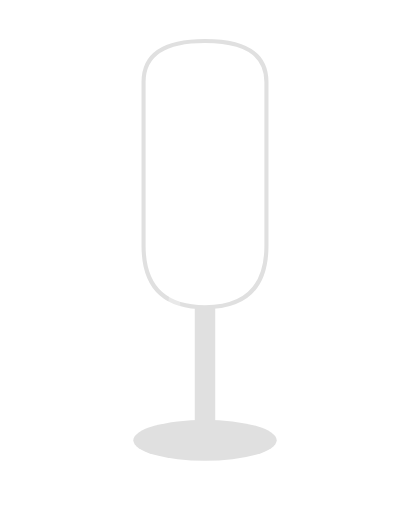
t = 0.00 s
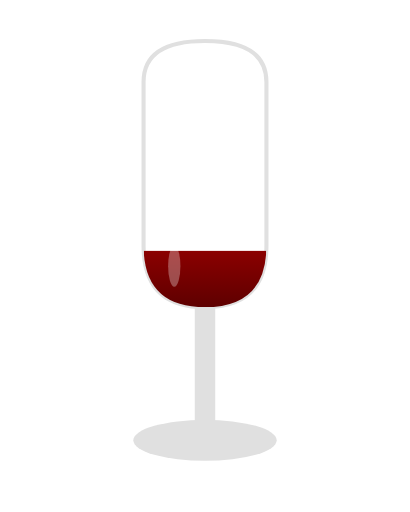
t = 0.75 s
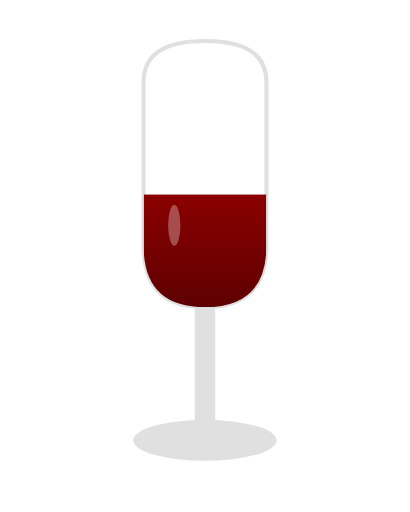
t = 1.50 s
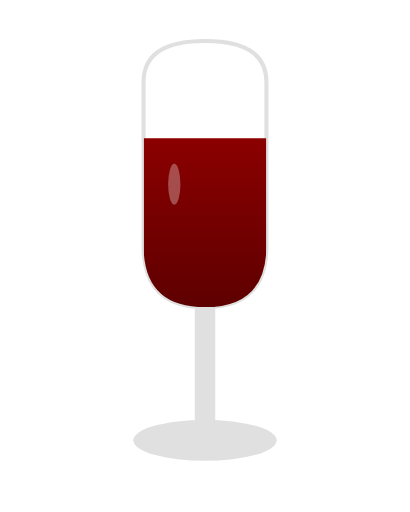
t = 2.25 s

The animated SVG that drew these frames (rendered in a browser with its animation timeline set to each time). Animation: 3 SMIL elements (animate=3); one cycle of 3.00 s, repeats indefinitely.

<svg viewBox="0 0 200 250" xmlns="http://www.w3.org/2000/svg">
  <defs>
    <linearGradient id="wineGradient" x1="0%" y1="0%" x2="0%" y2="100%">
      <stop offset="0%" style="stop-color:#8b0000;stop-opacity:1" />
      <stop offset="100%" style="stop-color:#5e0000;stop-opacity:1" />
    </linearGradient>
    
    <clipPath id="glassClip">
      <path d="M 70 40 Q 70 20, 100 20 Q 130 20, 130 40 L 130 120 Q 130 150, 100 150 Q 70 150, 70 120 Z" />
    </clipPath>
  </defs>
  
  <!-- Stelo del calice -->
  <rect x="95" y="150" width="10" height="60" fill="#e0e0e0" />
  
  <!-- Base del calice -->
  <ellipse cx="100" cy="215" rx="35" ry="10" fill="#e0e0e0" />
  
  <!-- Contorno del calice -->
  <path d="M 70 40 Q 70 20, 100 20 Q 130 20, 130 40 L 130 120 Q 130 150, 100 150 Q 70 150, 70 120 Z" 
        fill="none" stroke="#e0e0e0" stroke-width="2" />
  
  <!-- Riflessi sul vetro -->
  <path d="M 75 40 L 75 115 Q 75 140, 100 140" fill="none" stroke="#ffffff" stroke-width="1" opacity="0.5" />
  
  <!-- Vino che si riempie, con clip-path per contenere il liquido nel bicchiere -->
  <rect x="70" y="40" width="60" height="110" fill="url(#wineGradient)" clip-path="url(#glassClip)">
    <animate attributeName="y" from="150" to="40" dur="3s" begin="0s" repeatCount="indefinite" />
    <animate attributeName="height" from="0" to="110" dur="3s" begin="0s" repeatCount="indefinite" />
  </rect>
  
  <!-- Brillantezza sul vino -->
  <ellipse cx="85" cy="100" rx="3" ry="10" fill="#ffffff" opacity="0.3">
    <animate attributeName="cy" from="150" to="70" dur="3s" begin="0s" repeatCount="indefinite" />
  </ellipse>
</svg>